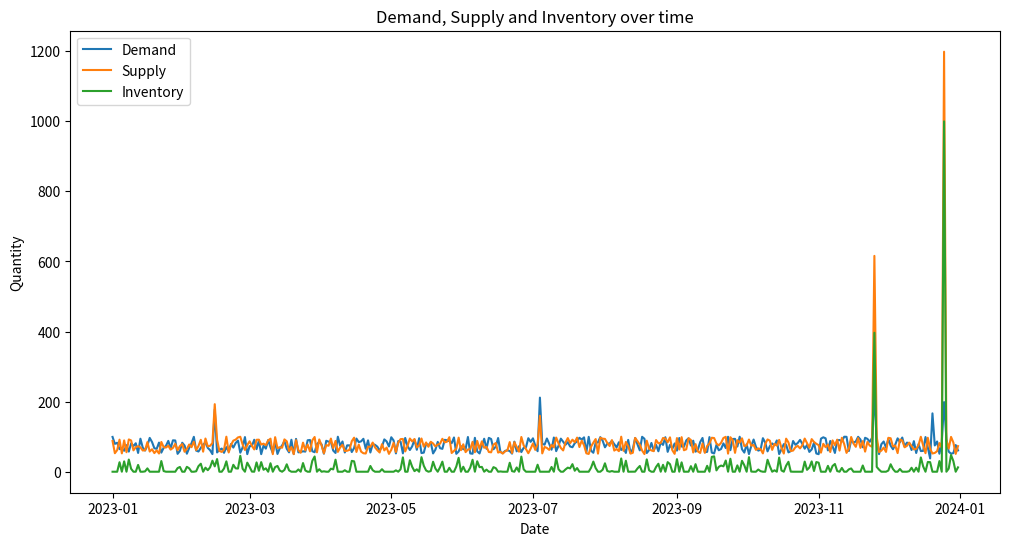
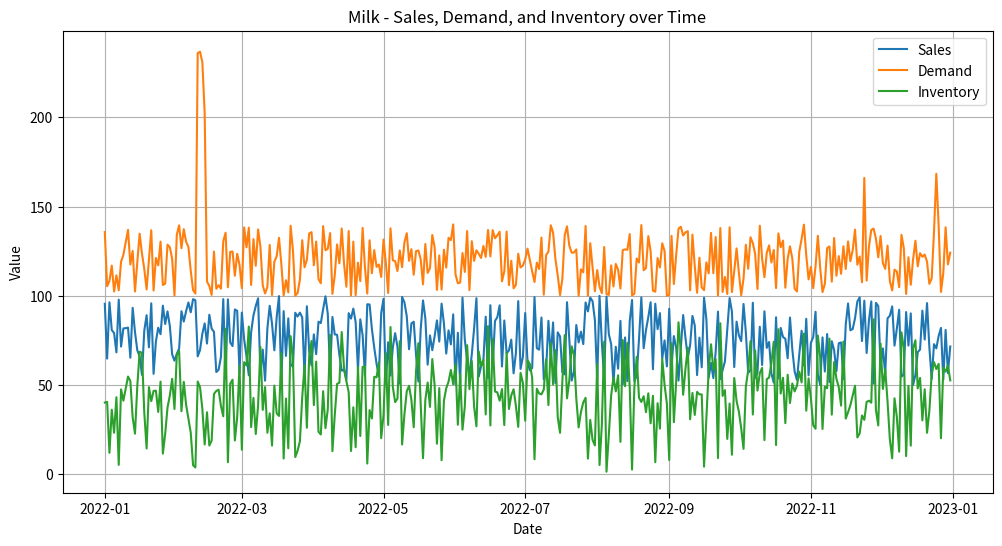

Reproduce these figures in Python, in order.
# -*- coding: utf-8 -*-
"""forecasting.ipynb

Automatically generated by Colab.

Original file is located at
    https://colab.research.google.com/drive/10SV4VUBd2A-RdCCFO0iY33nxm6bviDtG
"""

import numpy as np
import pandas as pd
import matplotlib.pyplot as plt

np.random.seed(0)

df_dict = {}

product_names = ['Milk', 'Cheese', 'Yogurt', 'Butter', 'Cream', 'Eggs', 'IceCream', 'CottageCheese', 'SourCream', 'WhippedCream']

dates = pd.date_range(start='1/1/2023', end='12/31/2023')

for name in product_names:
    demand_data = np.random.uniform(low=50, high=100, size=len(dates))
    supply_data = np.random.uniform(low=50, high=100, size=len(dates))


    holidays = ['2023-02-14', '2023-07-04', '2023-11-25', '2023-12-25']

    # demand_data[pd.to_datetime(holidays) == dates] *= 1.3  # increase demand by 30% on holidays

    demand_data[dates.isin(pd.to_datetime(holidays))] *= 3  # increase demand by 30% on holidays



    supply_data[dates.isin(pd.to_datetime(holidays))] *= 2.5  # increase supply by 250% on holidays


    thanksgiving = '2023-11-25'
    christmas = '2023-12-25'
    supply_data[dates == pd.to_datetime(thanksgiving)] *= 4  # quadruple supply on Thanksgiving
    supply_data[dates == pd.to_datetime(christmas)] *= 5 # quintuple supply on Christmas

    blizzard_date = '2023-12-20'
    pre_blizzard_date = '2023-12-19'

    demand_data[dates == pd.to_datetime(blizzard_date)] *= 2  # double the demand on blizzard date
    demand_data[dates == pd.to_datetime(pre_blizzard_date)] /= 2  # halve the demand on pre-blizzard date

    # Calculate inventory
    inventory_data = supply_data - demand_data

    # Make sure inventory is not less than zero
    inventory_data = np.where(inventory_data < 0, 0, inventory_data)

    df = pd.DataFrame({
        'Date': dates,
        'Demand': demand_data,
        'Supply': supply_data,
        'Inventory': inventory_data
    })

    df_dict[name] = df

fig, ax = plt.subplots(figsize=(12, 6))

ax.plot(dates, demand_data, label='Demand')
ax.plot(dates, supply_data, label='Supply')
ax.plot(dates, inventory_data, label='Inventory')

ax.set(xlabel='Date', ylabel='Quantity',
       title='Demand, Supply and Inventory over time')
ax.legend()

plt.show()

import pandas as pd
import numpy as np
import matplotlib.pyplot as plt

dates = pd.date_range(start='2022-01-01', end='2022-12-31', freq='D')

product_names = ['Milk']

holidays = ['2022-11-24', '2022-12-25']  # Thanksgiving and Christmas
blizzard = ['2022-02-10', '2022-02-11', '2022-02-12', '2022-02-13']

for product in product_names:
    sales_data = np.random.uniform(50, 100, len(dates))  # changed to 'np.random.uniform' to generate float64 type data
    demand_data = np.random.uniform(100, 140, len(dates))  # changed to 'np.random.uniform' to generate float64 type data
    inventory_data = demand_data - sales_data

    for holiday in holidays:
        demand_data[pd.to_datetime(holiday) == dates] *= 1.3  # increase demand by 30% on holidays

    for day in blizzard:
        demand_data[pd.to_datetime(day) == dates] *= 2  # double the demand during the blizzard

    data = pd.DataFrame({
        'Date': dates,
        'Product': product,
        'Sales': sales_data,
        'Demand': demand_data,
        'Inventory': inventory_data
    })

    print(data.head())

    plt.figure(figsize=(12, 6))
    plt.plot(data['Date'], data['Sales'], label='Sales')
    plt.plot(data['Date'], data['Demand'], label='Demand')
    plt.plot(data['Date'], data['Inventory'], label='Inventory')

    plt.xlabel('Date')
    plt.ylabel('Value')
    plt.title(f'{product} - Sales, Demand, and Inventory over Time')
    plt.legend()
    plt.grid(True)
    plt.show()
